The GitHub repository liqingxun0926/Defect-Detection contains a labelled image folder "Defect_Detection_CNN_v_1_0_4" with 2 categories: defect, no defect. Examples follow, each with its label.

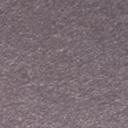
Label: no defect

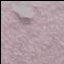
Label: defect

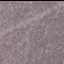
Label: defect

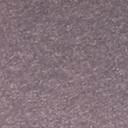
Label: no defect

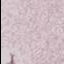
Label: defect

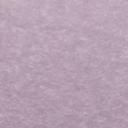
Label: no defect
